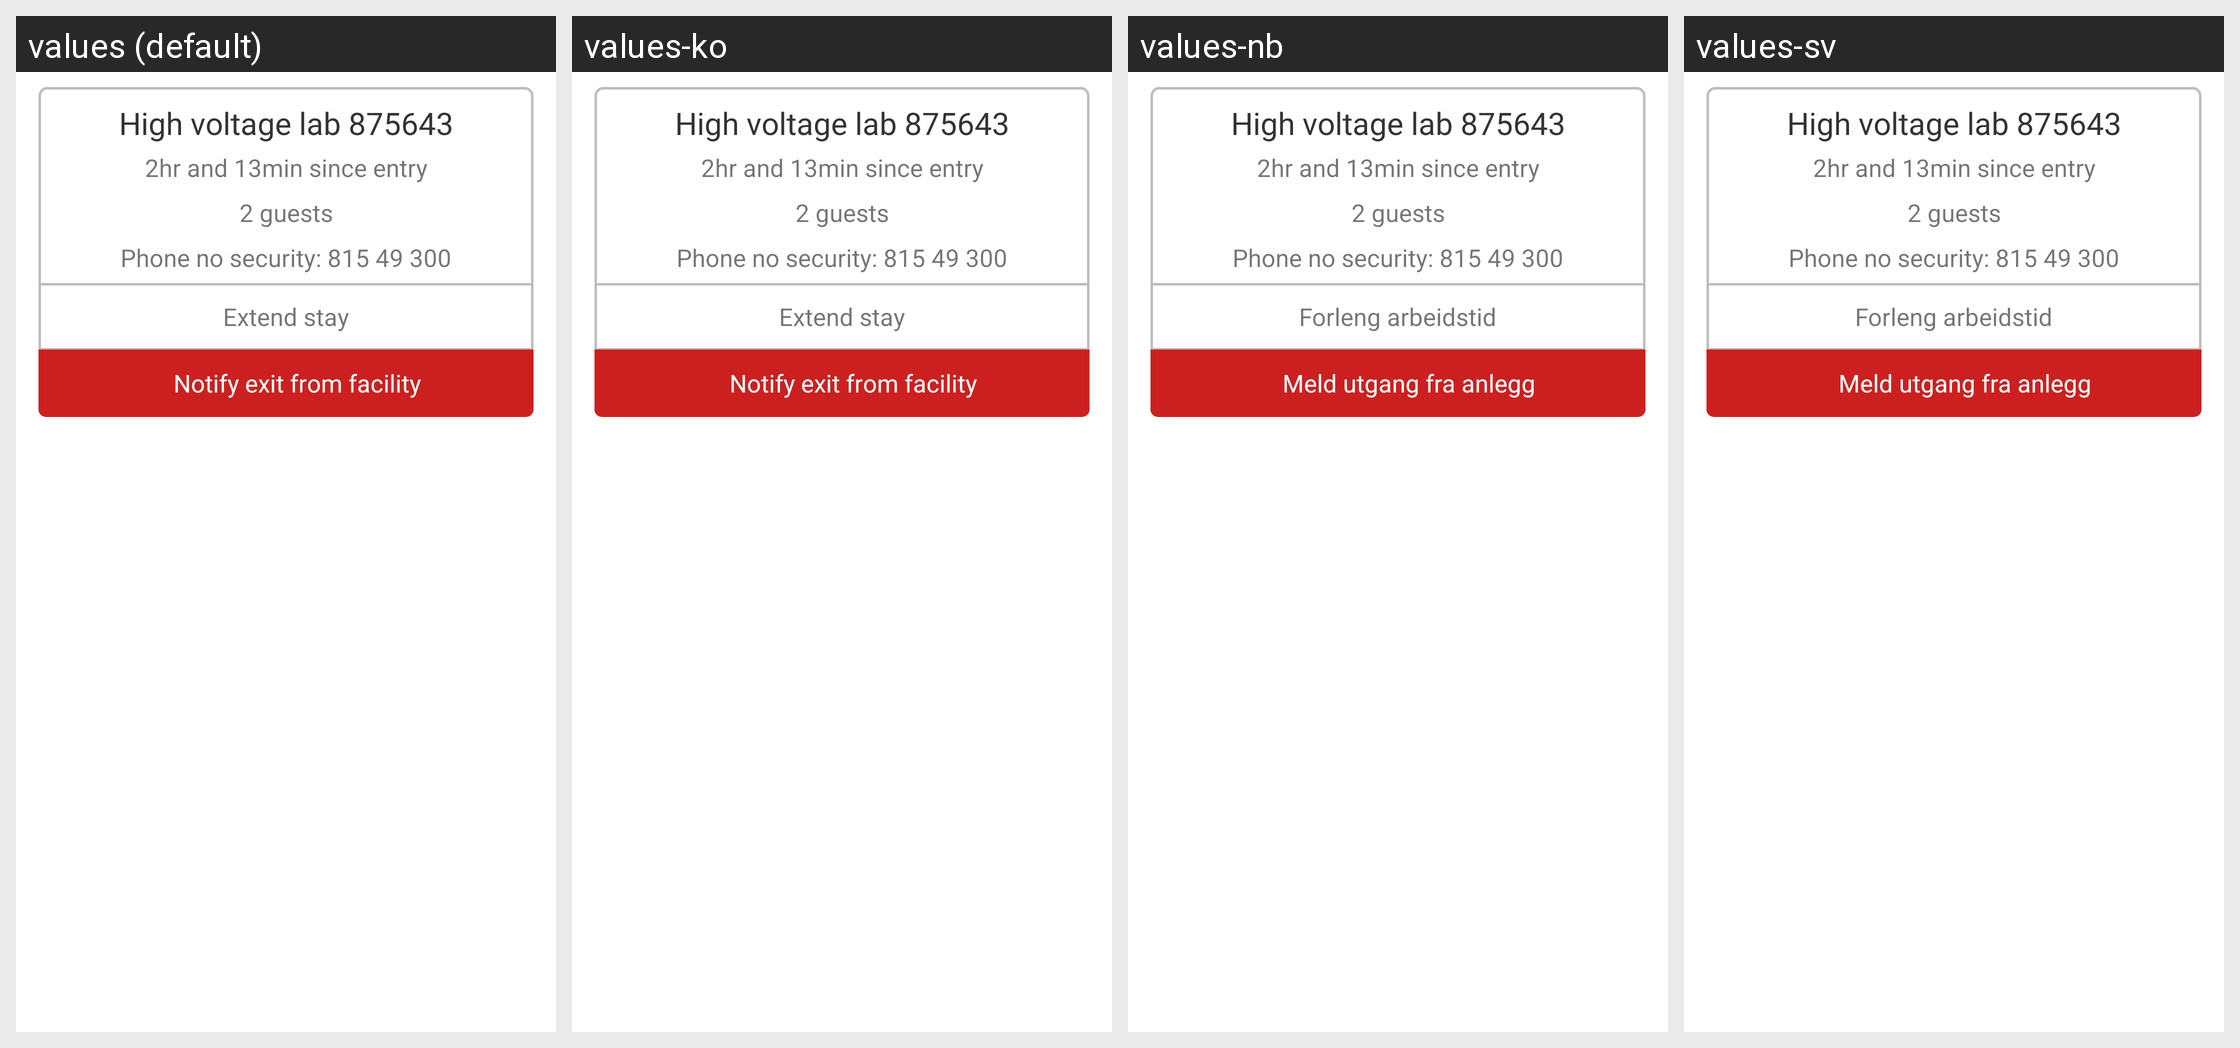

Here is an Android app screen in its default locale and in the app's own translations. Write out the translated-string differences for the strings that appear on this screen.
Android screen res/layout/recyclerview_checked_in_facilities.xml rendered under 4 locales, left to right: values (default), values-ko, values-nb, values-sv. Device: Nexus 5 (rendered at 1080×1920; each locale shown at half size, 540×960, under a caption strip naming it); theme AppTheme.
Other locales in the repository, not shown: values-pl, values-pt.
Strings drawn on this screen, with the default value and each locale's value (text and hints the layout hard-codes, and strings that could not be matched under every locale, appear in the picture but are not listed):

extend_stay
  values: Extend stay
  values-ko: Extend stay
  values-nb: Forleng arbeidstid
  values-sv: Forleng arbeidstid

notify_exit_from_facility
  values: Notify exit from facility
  values-ko: Notify exit from facility
  values-nb: Meld utgang fra anlegg
  values-sv: Meld utgang fra anlegg
